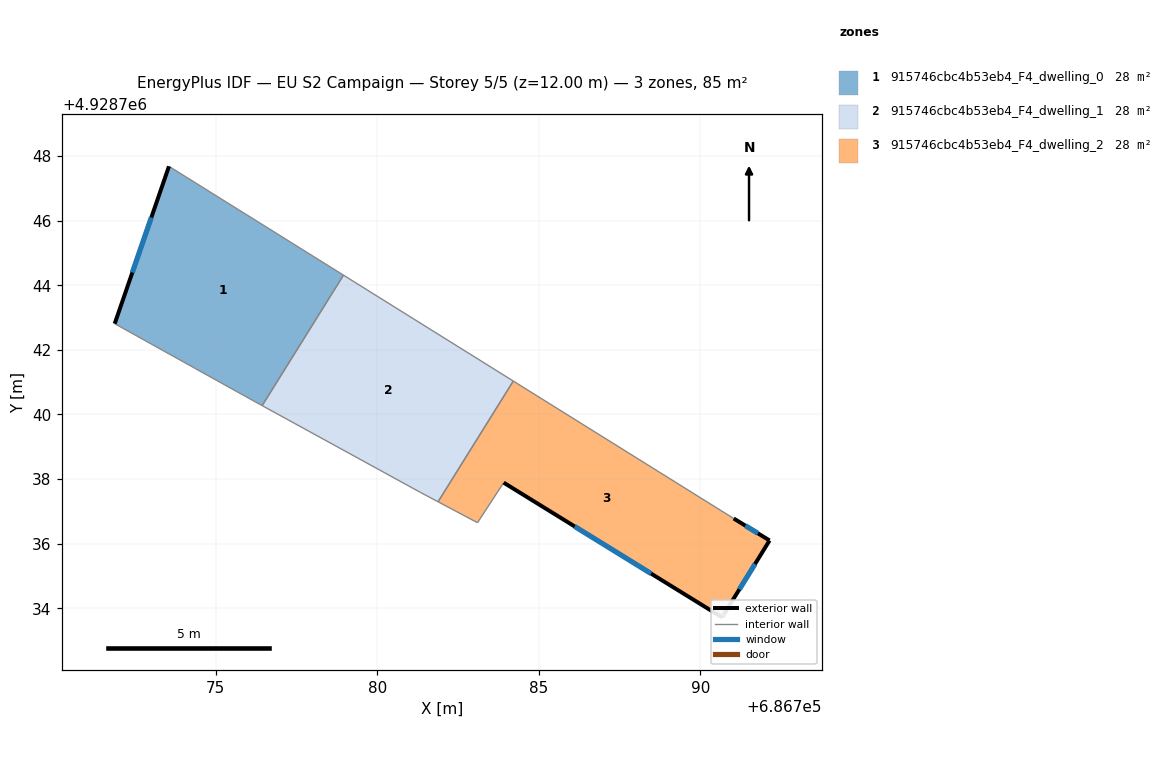
=== STOREY PLAN SPEC (per zone: floor XY polygon, exterior-wall plan segments, windows/doors) ===
zone 1: 915746cbc4b53eb4_F4_dwelling_0  (28.4 m²)
  floor: (686776.44, 4928740.27) (686778.95, 4928744.31) (686773.55, 4928747.68) (686771.87, 4928742.81) (686776.15, 4928740.43)
  exterior wall: (686771.87, 4928742.81) – (686773.55, 4928747.68)  [5.2 m]
    window: (686772.42, 4928744.39) – (686773.00, 4928746.10)  [1.9 m²]
  interior walls: 4
zone 2: 915746cbc4b53eb4_F4_dwelling_1  (28.4 m²)
  floor: (686781.88, 4928737.30) (686784.21, 4928741.03) (686778.95, 4928744.31) (686776.44, 4928740.27) (686781.33, 4928737.59)
  interior walls: 5
zone 3: 915746cbc4b53eb4_F4_dwelling_2  (28.4 m²)
  floor: (686790.76, 4928733.86) (686792.14, 4928736.10) (686791.03, 4928736.78) (686784.21, 4928741.03) (686781.88, 4928737.30) (686783.10, 4928736.65) (686783.91, 4928737.89) (686790.67, 4928733.72)
  exterior wall: (686791.03, 4928736.78) – (686792.14, 4928736.10)  [1.3 m]
    window: (686791.39, 4928736.56) – (686791.78, 4928736.32)  [0.5 m²]
  exterior wall: (686792.14, 4928736.10) – (686790.76, 4928733.86)  [2.6 m]
    window: (686791.69, 4928735.37) – (686791.21, 4928734.59)  [1.0 m²]
  exterior wall: (686790.76, 4928733.86) – (686790.67, 4928733.72)  [0.2 m]
    window: (686790.73, 4928733.81) – (686790.70, 4928733.77)  [0.1 m²]
  exterior wall: (686790.67, 4928733.72) – (686783.91, 4928737.89)  [7.9 m]
    window: (686788.47, 4928735.08) – (686786.11, 4928736.53)  [2.9 m²]
  interior walls: 4

=== DERIVED (storey summary) ===
Building: EU S2 Campaign
Storey: 5 of 5  (floor level z = 12.00 m)
Storey gross floor area: 85.2 m²
Zones on this storey: 3
  - 915746cbc4b53eb4_F4_dwelling_0: floor 28.4 m²; exterior wall 5.2 m (15.5 m²); 1 window(s) 1.9 m²; WWR 12.2%
  - 915746cbc4b53eb4_F4_dwelling_1: floor 28.4 m²
  - 915746cbc4b53eb4_F4_dwelling_2: floor 28.4 m²; exterior wall 12.0 m (36.1 m²); 4 window(s) 4.4 m²; WWR 12.2%
Zone adjacency (shared interzone walls):
  - 915746cbc4b53eb4_F4_dwelling_0 ↔ 915746cbc4b53eb4_F4_dwelling_1
  - 915746cbc4b53eb4_F4_dwelling_1 ↔ 915746cbc4b53eb4_F4_dwelling_2